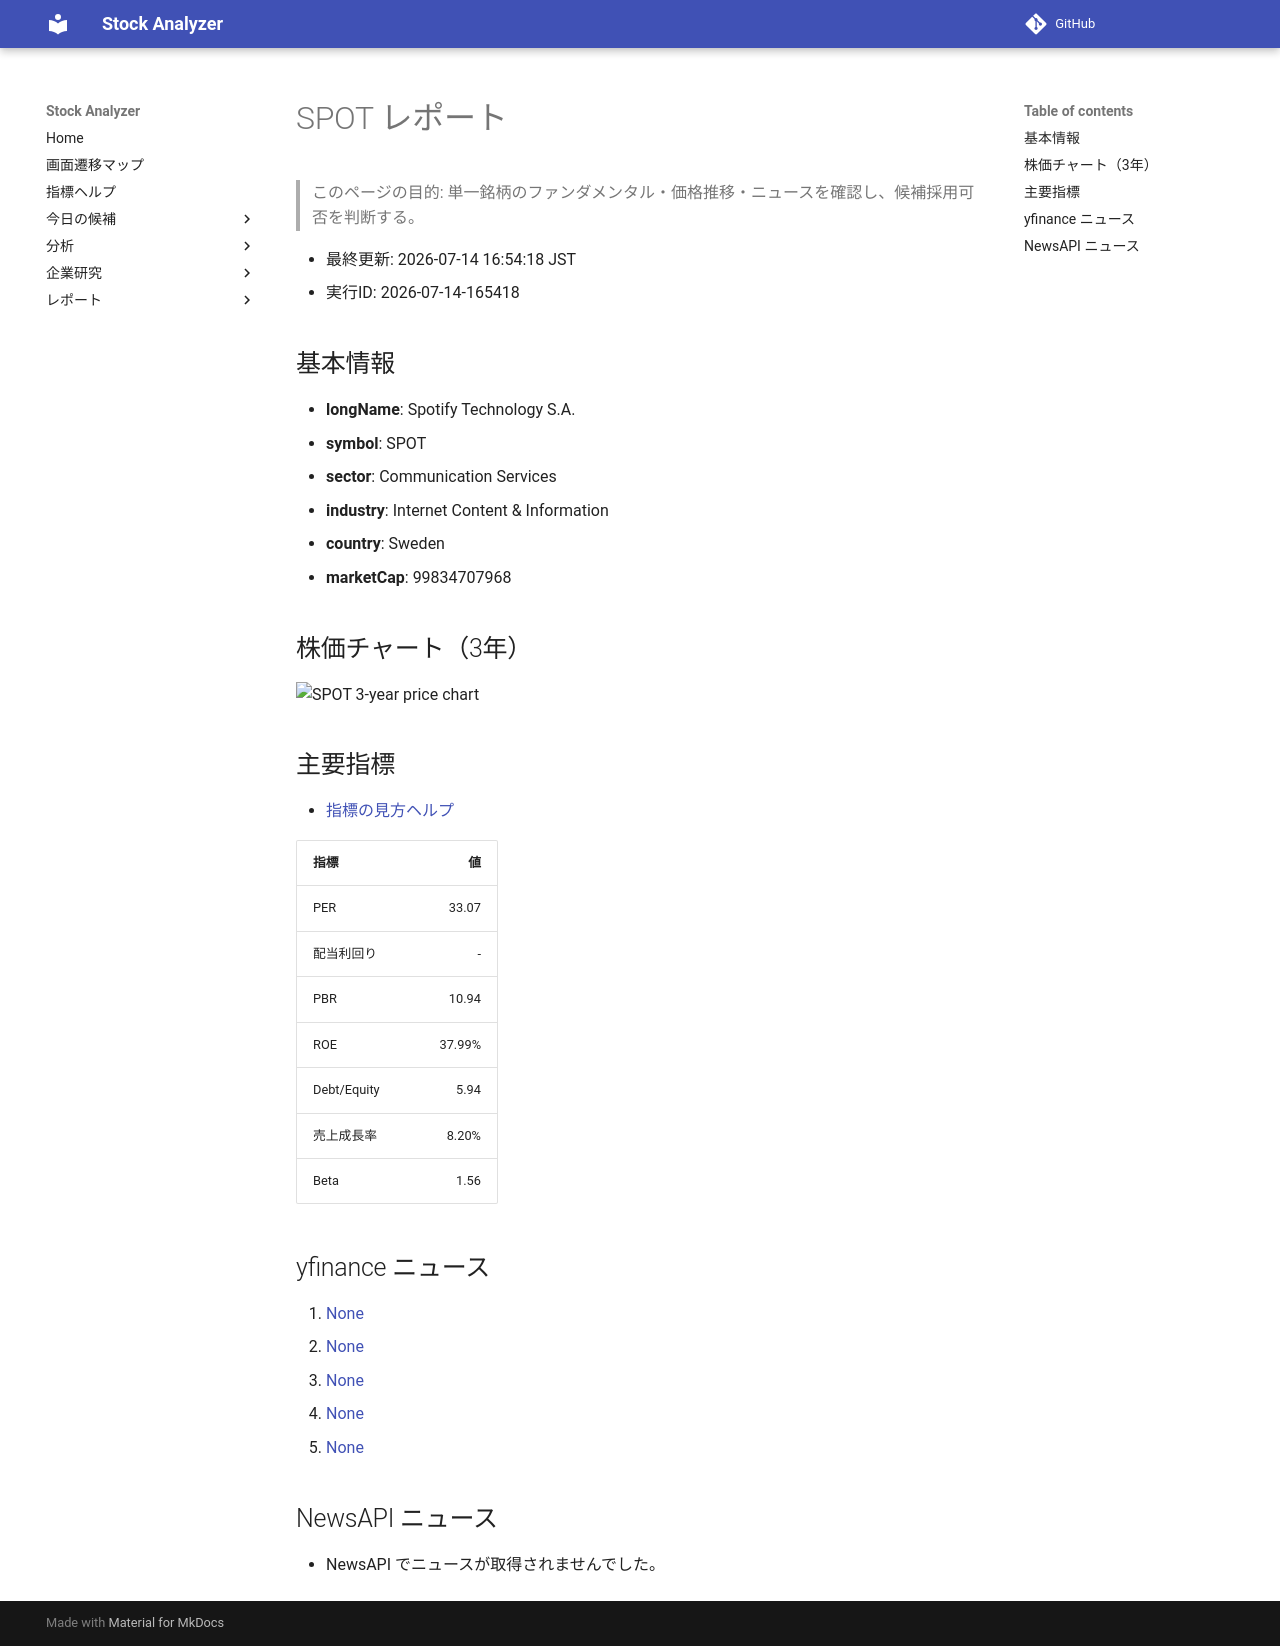

repository: Yumi-note/Making-APP · page: stocks/2026-07-14/165418/SPOT/index.html · generator: mkdocs

# SPOT レポート

> このページの目的: 単一銘柄のファンダメンタル・価格推移・ニュースを確認し、候補採用可否を判断する。

- 最終更新: 2026-07-14 16:54:18 JST
- 実行ID: 2026-07-14-165418

## 基本情報

- **longName**: Spotify Technology S.A.
- **symbol**: SPOT
- **sector**: Communication Services
- **industry**: Internet Content & Information
- **country**: Sweden
- **marketCap**: 99834707968

## 株価チャート（3年）

![SPOT 3-year price chart](SPOT_3y.png)

## 主要指標

- [指標の見方ヘルプ](../../../../indicators.md)

| 指標 | 値 |
|---|---:|
| PER | 33.07 |
| 配当利回り | - |
| PBR | 10.94 |
| ROE | 37.99% |
| Debt/Equity | 5.94 |
| 売上成長率 | 8.20% |
| Beta | 1.56 |

## yfinance ニュース

1. [None](None)
2. [None](None)
3. [None](None)
4. [None](None)
5. [None](None)

## NewsAPI ニュース

- NewsAPI でニュースが取得されませんでした。
